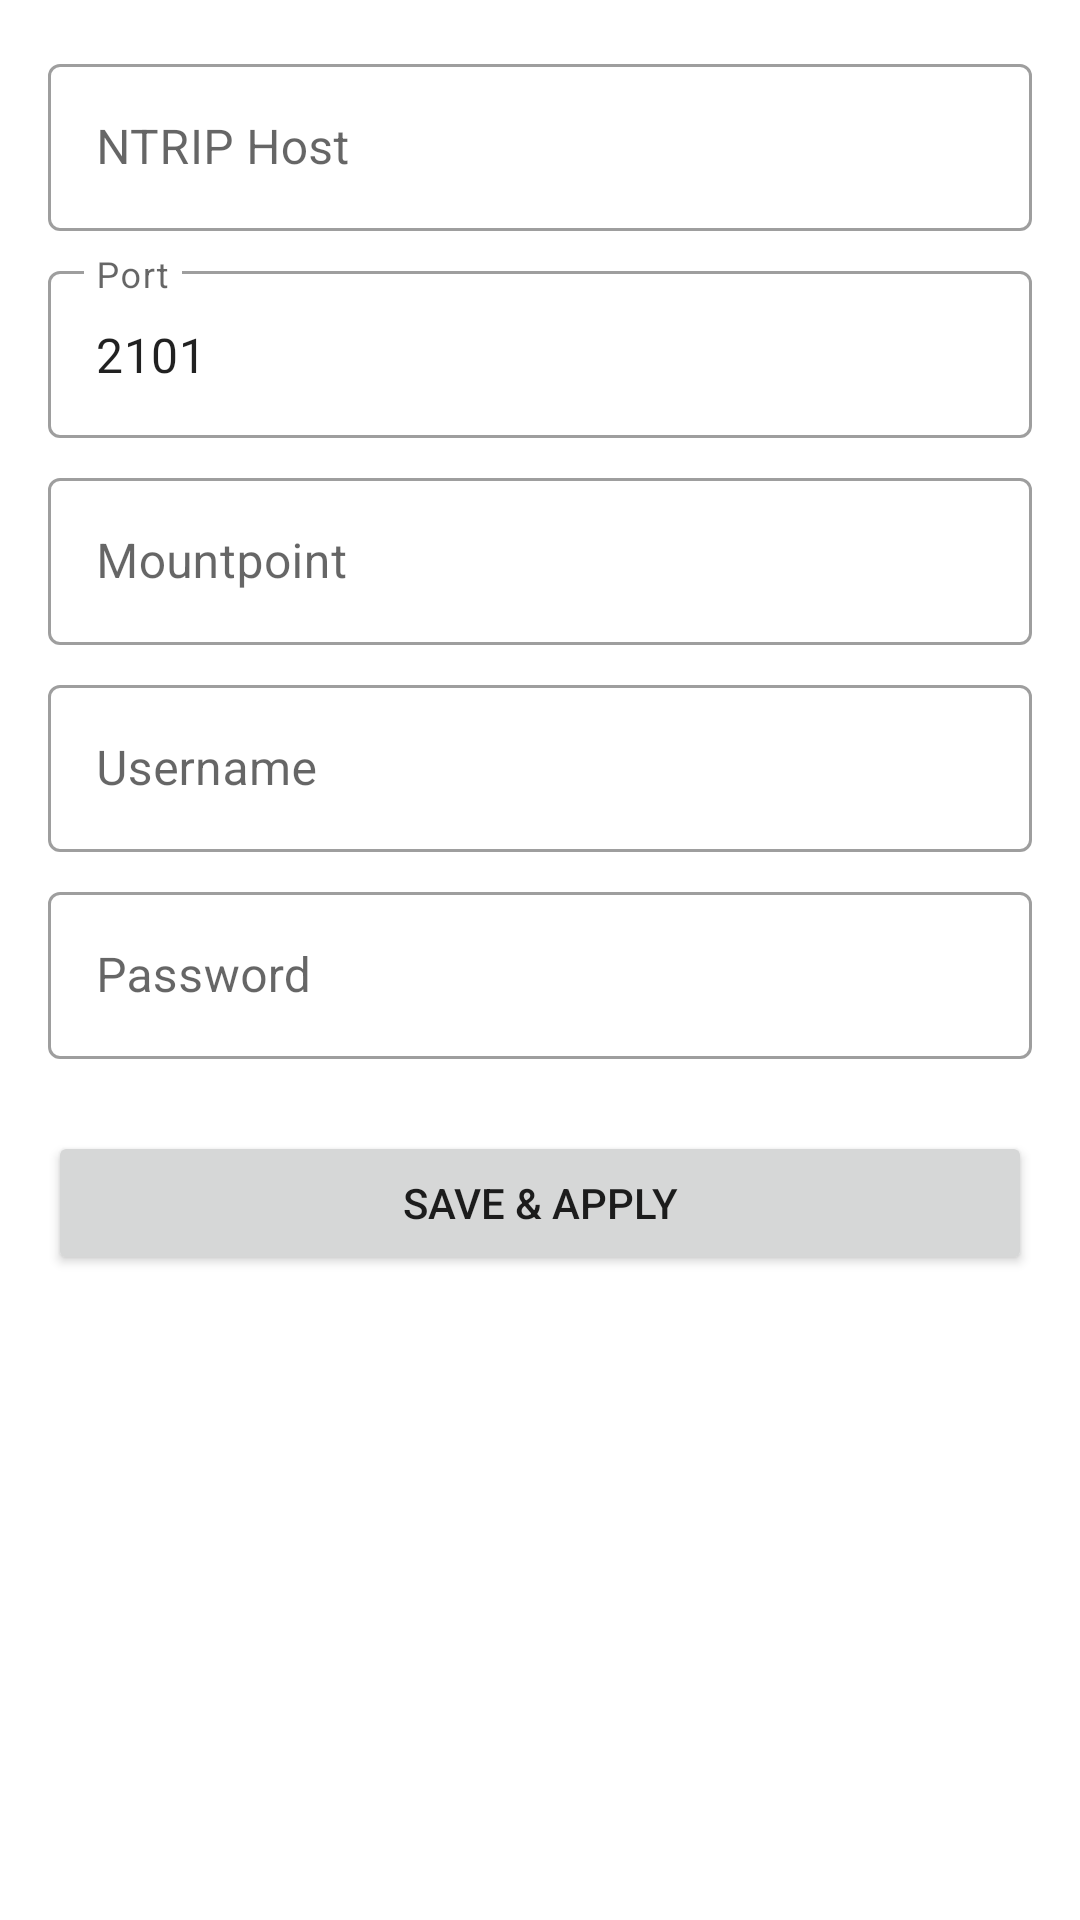

This screen was rendered from an Android layout file. Write that file and the resources it references.
<!-- AndroidManifest.xml: application theme Theme.RtkFusion -->
<!-- res/layout/activity_settings.xml -->
<?xml version="1.0" encoding="utf-8"?>
<ScrollView
    xmlns:android="http://schemas.android.com/apk/res/android"
    android:layout_width="match_parent"
    android:layout_height="match_parent">

    <LinearLayout
        android:layout_width="match_parent"
        android:layout_height="wrap_content"
        android:orientation="vertical"
        android:padding="16dp">

        <com.google.android.material.textfield.TextInputLayout
            android:layout_width="match_parent"
            android:layout_height="wrap_content"
            android:hint="NTRIP Host"
            android:layout_marginBottom="8dp"
            style="@style/Widget.MaterialComponents.TextInputLayout.OutlinedBox">
            <com.google.android.material.textfield.TextInputEditText
                android:id="@+id/et_host"
                android:layout_width="match_parent"
                android:layout_height="wrap_content"
                android:inputType="textUri" />
        </com.google.android.material.textfield.TextInputLayout>

        <com.google.android.material.textfield.TextInputLayout
            android:layout_width="match_parent"
            android:layout_height="wrap_content"
            android:hint="Port"
            android:layout_marginBottom="8dp"
            style="@style/Widget.MaterialComponents.TextInputLayout.OutlinedBox">
            <com.google.android.material.textfield.TextInputEditText
                android:id="@+id/et_port"
                android:layout_width="match_parent"
                android:layout_height="wrap_content"
                android:inputType="number"
                android:text="2101" />
        </com.google.android.material.textfield.TextInputLayout>

        <com.google.android.material.textfield.TextInputLayout
            android:layout_width="match_parent"
            android:layout_height="wrap_content"
            android:hint="Mountpoint"
            android:layout_marginBottom="8dp"
            style="@style/Widget.MaterialComponents.TextInputLayout.OutlinedBox">
            <com.google.android.material.textfield.TextInputEditText
                android:id="@+id/et_mountpoint"
                android:layout_width="match_parent"
                android:layout_height="wrap_content"
                android:inputType="text" />
        </com.google.android.material.textfield.TextInputLayout>

        <com.google.android.material.textfield.TextInputLayout
            android:layout_width="match_parent"
            android:layout_height="wrap_content"
            android:hint="Username"
            android:layout_marginBottom="8dp"
            style="@style/Widget.MaterialComponents.TextInputLayout.OutlinedBox">
            <com.google.android.material.textfield.TextInputEditText
                android:id="@+id/et_username"
                android:layout_width="match_parent"
                android:layout_height="wrap_content"
                android:inputType="text" />
        </com.google.android.material.textfield.TextInputLayout>

        <com.google.android.material.textfield.TextInputLayout
            android:layout_width="match_parent"
            android:layout_height="wrap_content"
            android:hint="Password"
            android:layout_marginBottom="24dp"
            style="@style/Widget.MaterialComponents.TextInputLayout.OutlinedBox">
            <com.google.android.material.textfield.TextInputEditText
                android:id="@+id/et_password"
                android:layout_width="match_parent"
                android:layout_height="wrap_content"
                android:inputType="textPassword" />
        </com.google.android.material.textfield.TextInputLayout>

        <Button
            android:id="@+id/btn_save"
            android:layout_width="match_parent"
            android:layout_height="wrap_content"
            android:text="Save &amp; Apply" />

    </LinearLayout>
</ScrollView>
<!-- resources referenced by this layout -->
<resources>
  <style name="Theme.RtkFusion" parent="Theme.MaterialComponents.DayNight.DarkActionBar">
          <item name="colorPrimary">@color/purple_500</item>
          <item name="colorPrimaryVariant">@color/purple_700</item>
          <item name="colorOnPrimary">@color/white</item>
          <item name="colorSecondary">@color/teal_200</item>
          <item name="colorSecondaryVariant">@color/teal_700</item>
          <item name="colorOnSecondary">@color/black</item>
          <item name="android:statusBarColor">?attr/colorPrimaryVariant</item>
      </style>
  <!-- not gathered from this repository: default colours our renderer supplied (Android Studio template values) -->
  <color name="purple_500">#FF6200EE</color>
  <color name="purple_700">#FF3700B3</color>
  <color name="teal_200">#FF03DAC5</color>
  <color name="teal_700">#FF018786</color>
  <color name="black">#FF000000</color>
  <color name="white">#FFFFFFFF</color>
</resources>
